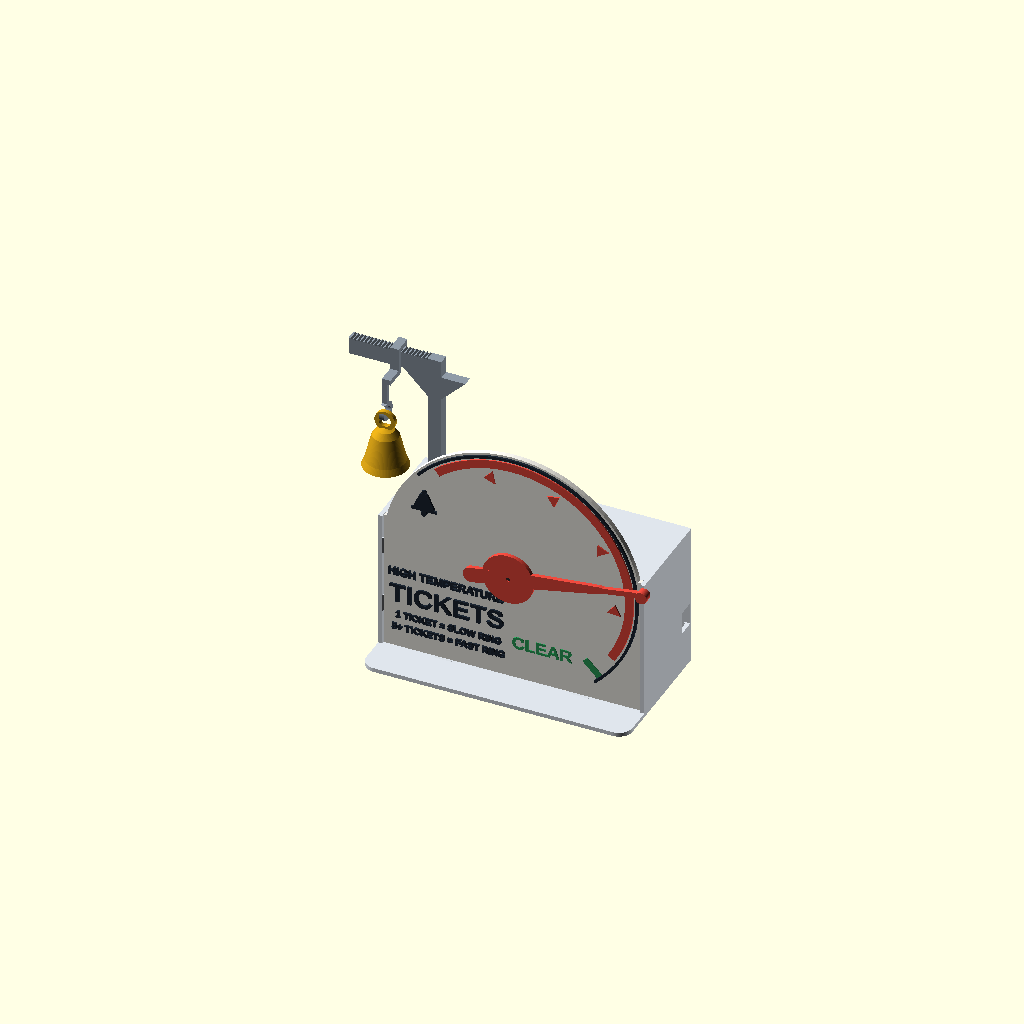
Cell 1 — every parameter at its default value.
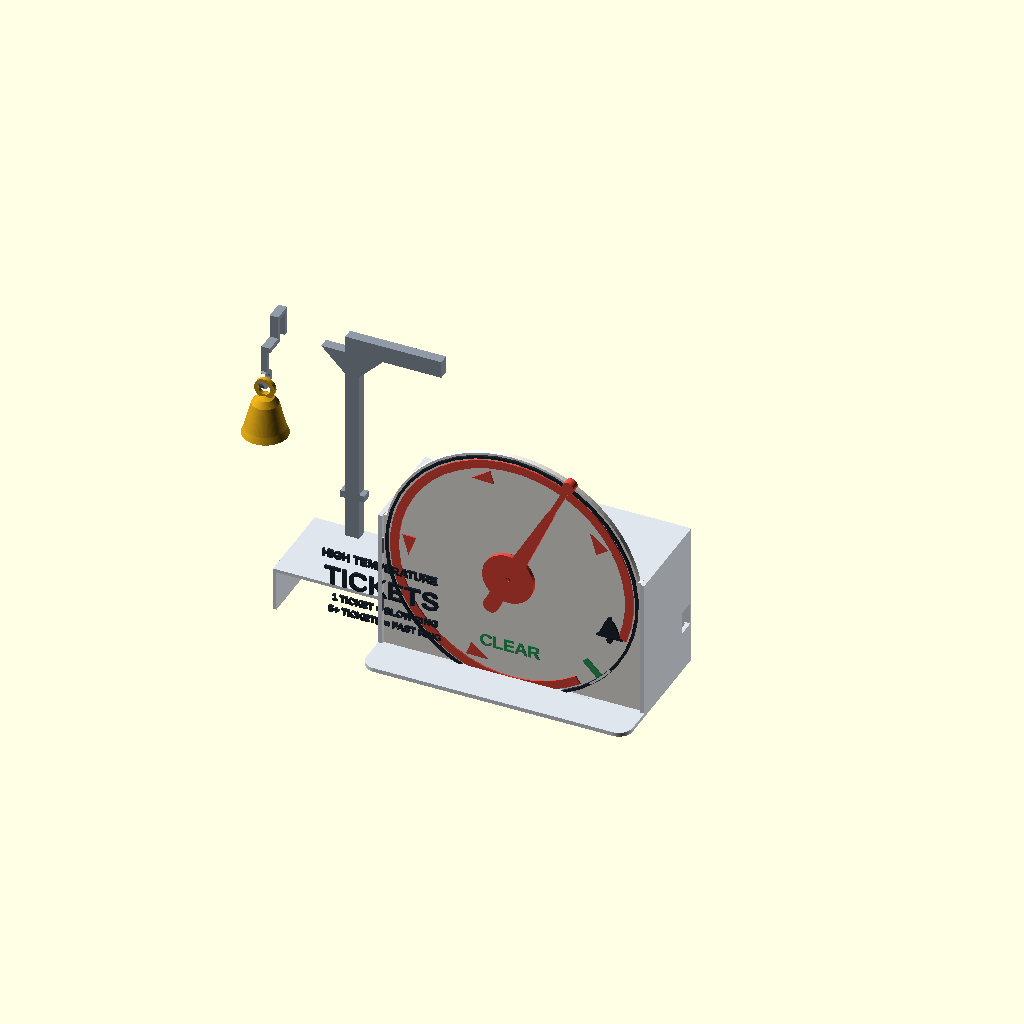
Cell 2: the same model with bell_side = -2.
All cells are drawn from one camera (rotation 55°, 0°, 25°, orthographic, colour scheme Cornfield), so only the parameter changes between them.
OpenSCAD source file hardware/cases/corp-device-ticket-gauge.scad:
// Corp (internal) device v2: desk "ticket gauge" with a bell
// ---------------------------------------------------------------------------
// What changed from v1:
//  - The body is now two parts that print without supports: a flat DIAL PLATE
//    (art facing up, so colours come from simple filament changes or paint)
//    and a TUB printed on its back. The plate clicks into the front of the tub.
//  - The SG90 is hidden: it screws (its own 2 screws) to posts inside the tub
//    and only its shaft comes through the plate. The needle sits 3 mm off the
//    dial and carries a round cap that hides the hole.
//  - The dial is tilted like a rev counter: the needle parks low on one side
//    ("CLEAR"), sweeps over the top, and ends high on the other side, where
//    its hammer hits the bell side-on (71% of its speed goes into the bell;
//    in v1 it only brushed past). The needle turns back there, so it never
//    has to push through the bell.
//  - The bell post ("mast") prints flat, has a shoulder, and plugs 24 mm deep
//    into a sleeve. A hanger rides on the mast's notched arm: slide it to set
//    how hard the hammer hits, and pick a hanger length for your bell.
//  - Board cradle, USB hole, coin pocket for ballast, front tray for stability.
// Art matches what the firmware does: with any open ticket the needle sweeps
// the whole dial and rings the bell at the end; more tickets = faster sweeps.
// So there are no levels: a green CLEAR mark where it parks, one red sweep arc
// with arrows toward the bell, and the legend "1 TICKET = SLOW, 5+ = FAST".
//
// Which way does your servo turn?  Most SG90s turn anticlockwise (seen from
// the shaft) as the firmware angle goes up: use bell_side = -1 (bell on the
// LEFT, CLEAR at the lower right). If yours turns clockwise, or the firmware
// is changed to reverse it, use bell_side = +1 (mirror image).
//
// Print (PLA, PETG or ABS; 0.2 mm; no supports), all as exported:
//   plate  - flat, art up       tub    - on its back      needle - flat
//   mast   - flat               hanger - flat             bell   - mouth down
// part = "plate" | "tub" | "needle" | "mast" | "hanger" | "bell" | "assembly"
part = "assembly";
bell_side = -1;          // -1 = bell on the left (default), +1 = on the right
hanger_drop = 15;        // 5 for a bell about 43 mm tall incl. loop, 15 for about 33 (the printed bell), 25 for about 23
bell_r = 13;             // radius of the bell you hang (only used to draw the assembly)
fit = 0.3;
$fn = 96;
FONT = "Liberation Sans:style=Bold";

// ---------- main sizes ----------
R = 75;                  // dial radius
Hb = 66;                 // dial centre above the plate's bottom edge
top = 16;                // box top above the dial centre
pt = 3;                  // plate thickness
wall = 2.4;
Din = 52;                // inside depth of the tub behind the plate
lip = 1.4;               // tub rim in front of the plate
tray = 24;               // floor reaches this far in front of the plate
hw = R + 0.2;            // half width of the opening the plate sits in

// servo (SG90)
sg = [22.8, 12.4, 22.7]; sg_tab_under = 15.9; sg_shaft_off = 5.9; sg_hole = 2.4;
tab_plane = pt + 0.5 + (sg.z - sg_tab_under);   // y of the posts' front faces
// needle
needle_len = 62; hammer_r = 79.5; hammer_d = 7; cap_r = 15;
needle_back = -3.3;      // y of the needle's back face (art tops are at -1.2)
// sweep: t = 0 parked, t = 1 at the bell
a_start = bell_side < 0 ? 315 : 225;
function ang(t) = a_start - bell_side*180*t;
a_end = ang(1);
tip_end = (hammer_r + hammer_d/2) * [cos(a_end), sin(a_end)];
// mast and hanger
mast_x = bell_side*48; mast_y = [5.5, 11.5]; arm_z = [110, 120]; arm_x = [44, 98];
tenon = [8, 6]; sleeve_floor = top - wall - 24 + 2;
bar_z = [106, 109]; hook_y = -5.7;

// ---------- 2D helpers (front view: x right, y up, origin = dial centre) ----------
module plate_outline() {
  intersection() {
    union() { circle(r = R); translate([-R, -Hb]) square([2*R, Hb + top]); }
    translate([-R, -Hb]) square([2*R, Hb + R]);
  }
}
module arc_band(t0, t1, w0, w1, r_out) {      // band along the sweep, width w0 -> w1
  n = 40;
  polygon(concat(
    [for (i = [0 : n]) let (t = t0 + (t1 - t0)*i/n) r_out * [cos(ang(t)), sin(ang(t))]],
    [for (i = [n : -1 : 0]) let (t = t0 + (t1 - t0)*i/n, w = w0 + (w1 - w0)*i/n) (r_out - w) * [cos(ang(t)), sin(ang(t))]]));
}
module bell_icon() {
  hull() { translate([0, 3]) circle(d = 6); translate([-6, -4]) square([12, 1]); }
  translate([-7.5, -5.5]) square([15, 1.6]); translate([0, -7]) circle(d = 3.4);
  translate([0, 6.6]) circle(d = 2.6);
}

// ---------- dial plate (local z: 0 = back, pt = front face, art above) ----------
tier = [pt + 0.4, pt + 0.8, pt + 1.2];             // dial art: green, red, black tops
module servo_hole_2d() { hull() { circle(d = 13.6); translate([0, -7]) circle(d = 7.4); } }
module plate() {
  color("#f3f1ea") difference() {
    linear_extrude(pt) plate_outline();
    translate([0, 0, -1]) linear_extrude(pt + 2) servo_hole_2d();
  }
  dial_art();
}
module dial_art() {
  // art in three heights: change filament at each one, or paint the tops
  color("#2e9e5b") translate([0, 0, pt - 0.2]) linear_extrude(tier[0] - pt + 0.2) {
    rotate(ang(0)) translate([R - 15, -2]) square([12, 4]);          // where the needle parks
    translate(47 * [cos(ang(-0.13)), sin(ang(-0.13))]) offset(delta = 0.1)
      text("CLEAR", size = 7.5, halign = "center", valign = "center", font = FONT);
  }
  color("#e5483c") translate([0, 0, pt - 0.2]) linear_extrude(tier[1] - pt + 0.2) {
    arc_band(0.07, 0.97, 5, 5, R - 4);                               // the sweep
    d = -bell_side;                                                   // arrows point toward the bell
    for (t = [0.22, 0.42, 0.62, 0.82]) rotate(ang(t))
      polygon([[R - 19, -2.6*d], [R - 11, -2.6*d], [R - 15, 3.4*d]]);
  }
  color("#1d2733") translate([0, 0, pt - 0.2]) linear_extrude(tier[2] - pt + 0.2) {
    arc_band(-0.02, 1.02, 1.6, 1.6, R - 1.2);                         // rim line
    translate((R - 15) * [cos(ang(1.075)), sin(ang(1.075))]) bell_icon();
    // title and legend, lower quadrant on the bell side (the sweep never goes there)
    translate([bell_side*38.5, -20]) offset(delta = 0.15) text("HIGH TEMPERATURE", size = 4.8, halign = "center", font = FONT);
    translate([bell_side*38, -37]) text("TICKETS", size = 11.5, halign = "center", font = FONT);
    translate([bell_side*37, -47]) offset(delta = 0.15) text("1 TICKET = SLOW RING", size = 4, halign = "center", font = FONT);
    translate([bell_side*37, -55]) offset(delta = 0.15) text("5+ TICKETS = FAST RING", size = 4, halign = "center", font = FONT);
  }
}

// ---------- tub (world: x right, z up from the dial centre, y = depth, plate front at y = 0) ----------
back_y = pt + Din;                 // inside face of the back wall
zf = -Hb - 0.2;                    // inside floor
module column(x0, x1, z0, z1, y0 = pt + 0.15) { translate([x0, y0, z0]) cube([x1 - x0, back_y - y0 + 0.1, z1 - z0]); }
module snap_bump(len) {            // sits just in front of the plate; 45 degree faces
  hull() { translate([0, -lip + 0.05, 0]) cube([0.01, lip - 0.1, len]); translate([-0.6, -0.9, 0]) cube([0.01, 0.35, len]); }
}
module tub() {
  bx = [17.5, 73]; bz = [-52.25, -23.75];                 // where the ESP32 lies (on the back wall)
  difference() {
    union() {
      // shell: back, sides, roof, floor (the floor runs forward as a tray)
      translate([-hw - wall, back_y, zf - wall]) cube([2*(hw + wall), wall, top - zf + wall]);
      for (s = [-1, 1]) translate([s > 0 ? hw : -hw - wall, -lip, zf - wall]) cube([wall, back_y + lip + 0.1, top - zf + wall]);
      translate([-hw - wall, pt + 0.15, top - wall]) cube([2*(hw + wall), back_y - pt, wall]);
      hull() {
        translate([-hw - wall, -lip, zf - wall]) cube([2*(hw + wall), back_y + lip + wall, wall]);
        for (s = [-1, 1]) translate([s*(hw + wall - 8), -tray + 8, zf - wall]) cylinder(r = 8, h = wall);
      }
      // servo posts (front faces at the tab plane) on a solid block behind the servo
      column(-5, 5,  sg_shaft_off + 0.3,  sg_shaft_off + sg_hole + 4, tab_plane);
      column(-5, 5, -(sg.x - sg_shaft_off) - sg_hole - 4, -(sg.x - sg_shaft_off) - 0.3, tab_plane);
      column(-5, 5, -(sg.x - sg_shaft_off) - sg_hole - 4, sg_shaft_off + sg_hole + 4, tab_plane + sg_tab_under + 1);
      // mast sleeves, both sides (use the one on the bell side)
      for (s = [-1, 1]) column(s*48 - 6.2, s*48 + 6.2, top - wall - 24, top - wall + 0.1);
      // plate seats in the lower corners + coin pocket (ballast) under the bell side
      column(bell_side > 0 ? -hw : hw - 6, bell_side > 0 ? -hw + 6 : hw, zf, zf + 6);
      column(bell_side*70 - 1, bell_side*70 + 1, zf, zf + 26);   // (outer wall is the tub side)
      column(bell_side*25 - 1, bell_side*25 + 1, zf, zf + 26);
      column(min(bell_side*25, bell_side*70), max(bell_side*25, bell_side*70), zf + 24, zf + 26);
      // ESP32 cradle on the back wall (side away from the bell): two ribs keep the
      // board 2 mm off the wall so a USB plug's moulding fits; posts round it, two with a catch
      mirror([bell_side > 0 ? 1 : 0, 0, 0]) {
        for (z = [-44, -32]) translate([bx[0] + 2, back_y - 2, z - 1]) cube([bx[1] - bx[0] - 12, 2.1, 2]);
        for (x = [bx[0] + 6, bx[1] - 10]) {
          translate([x, back_y - 11.5, bz[1] + fit]) cube([4, 11.6, 2.4]);
          translate([x, back_y - 11.5, bz[0] - fit - 2.4]) cube([4, 11.6, 2.4]);
          translate([x, back_y - 9.0, bz[1] + fit]) rotate([0, 90, 0]) linear_extrude(4) polygon([[0, -0.4], [0.7, 0.3], [0, 1.2]]);
        }
        translate([bx[0] - fit - 2.4, back_y - 11.5, -42]) cube([2.4, 11.6, 8]);
        // hook over the board's short edge (between the pin rows) so it cannot fall forward
        translate([bx[0] - fit, 0, -42]) linear_extrude(8) polygon([[0, back_y - 11.5], [3, back_y - 10], [0, back_y - 7]]);
      }
      // snap bumps that hold the plate in
      for (s = [-1, 1], z = [-45, -8]) translate([s*hw, 0, z]) mirror([s < 0 ? 1 : 0, 0, 0]) snap_bump(10);
      for (x = [-45, 35]) translate([x, 0, zf]) rotate([0, 90, 0]) snap_bump(10);
    }
    // slot through both posts, open on one side with a 45 degree roof: lower the servo in beside
    // the posts, slide it sideways onto them, and its cable drops into the slot
    translate([0, 0, -(sg.x - sg_shaft_off) - sg_hole - 5]) linear_extrude(sg.x + 2*sg_hole + 10) polygon([[-2.6, 27.21], [-2.6, 21], [5.1, 13.3], [5.1, 27.21]]);
    // servo screw pilots
    for (z = [sg_shaft_off + sg_hole, -(sg.x - sg_shaft_off) - sg_hole]) translate([0, tab_plane - 0.1, z]) rotate([-90, 0, 0]) cylinder(d = 1.7, h = 10);
    // mast sleeve holes (through the roof)
    for (s = [-1, 1]) translate([s*48 - tenon.x/2 - fit/2, mast_y[0] - fit/2, sleeve_floor]) cube([tenon.x + fit, tenon.y + fit + 0.3, 40]);
    // USB opening beside the board's socket
    mirror([bell_side > 0 ? 1 : 0, 0, 0]) translate([hw - 1, back_y - 9, -38 - 6.5]) cube([wall + 2, 10, 13]);
  }
}

// ---------- needle (local: +x = pointer, z 0 = back) ----------
module needle() {
  difference() {
    union() {
      cylinder(r = cap_r, h = 2.4);
      linear_extrude(2.4) polygon([[0, 5], [needle_len - 8, 2.2], [needle_len, 0], [needle_len - 8, -2.2], [0, -5]]);
      linear_extrude(2.4) translate([needle_len - 10, -1.6]) square([hammer_r - needle_len + 10, 3.2]);   // neck
      translate([hammer_r, 0, 0]) cylinder(d = hammer_d, h = 4.8);                                         // hammer
      linear_extrude(2.4) hull() { circle(d = 8); translate([-22, 0]) circle(d = 9); }                    // tail
    }
    translate([0, 0, -1]) cylinder(d = 2.6, h = 6);                                        // horn screw
    translate([0, 0, -0.01]) hull() { cylinder(d = 7.6, h = 1.5); translate([17.5, 0, 0]) cylinder(d = 4.8, h = 1.5); }
  }
}

// ---------- mast (2D in x/z, 6 thick) ----------
module mast_2d() {
  s = bell_side;
  // tenon, shoulder, post
  translate([mast_x - tenon.x/2, sleeve_floor + 0.3]) square([tenon.x, top - sleeve_floor]);
  translate([mast_x - 7, top]) square([14, 4]);
  translate([mast_x - 4, top]) square([8, arm_z[1] - top]);
  // arm with notches every 2 mm for the hanger
  difference() {
    translate([s > 0 ? arm_x[0] : -arm_x[1], arm_z[0]]) square([arm_x[1] - arm_x[0], arm_z[1] - arm_z[0]]);
    for (x = [arm_x[0] + 6 : 2 : arm_x[1] - 2]) translate([s*x, arm_z[1]]) rotate(45) square(1.2, center = true);
  }
  // gussets
  for (d = [-1, 1]) polygon([[mast_x + d*4, arm_z[0]], [mast_x + d*4, arm_z[0] - 14], [mast_x + d*18, arm_z[0]]]);
}
module mast() { linear_extrude(mast_y[1] - mast_y[0]) mast_2d(); }

// ---------- hanger (2D in y/z, 5 thick): saddle over the arm, reach forward, drop, hook ----------
hook_c = bar_z[0] - hanger_drop - 3;         // centre of the hook; the bell's loop rests 3 below
module hanger_2d(hook = false) {
  y0 = mast_y[0] - 0.1; y1 = mast_y[1] + 0.1;
  if (!hook) difference() {                                                        // saddle
    translate([y0 - 2.4, bar_z[0]]) square([y1 - y0 + 4.8, arm_z[1] + 2.6 - bar_z[0]]);
    translate([y0, bar_z[0] - 1]) square([y1 - y0, arm_z[1] - bar_z[0] + 1.05]);
  }
  if (!hook) translate([hook_y - 1.5, bar_z[0]]) square([y0 - hook_y + 1.5, bar_z[1] - bar_z[0]]);   // reach forward
  if (hook) translate([hook_y - 1.5, hook_c + 3.5]) square([3, bar_z[0] - hook_c - 3.4]);                 // drop
  if (hook) translate([hook_y, hook_c]) difference() {                                              // open hook
    circle(d = 11); circle(d = 6);
    rotate(145) translate([0, -2.25]) square([8, 4.5]);
  }
}
module hanger() {
  linear_extrude(5) hanger_2d();
  linear_extrude(3) hanger_2d(hook = true);   // thinner hook: takes a bell loop with a 4 mm hole or bigger
  // ridge that drops into the arm's notches
  translate([mast_y[0] - 0.1, arm_z[1] + 0.06, 2.5]) rotate([0, 90, 0]) rotate(180) linear_extrude(mast_y[1] - mast_y[0] + 0.2) polygon([[-0.8, 0], [0.8, 0], [0, 0.8]]);
}

// ---------- printed bell (fallback; a metal bell sounds far better) ----------
pb_h = 24; pb_r = 13; pb_wall = 1.6;
module pb_profile(off = 0) { polygon([[0, 0], [pb_r - off, 0], [pb_r - 1.5 - off, 4], [7.5 - off, pb_h - 5], [5 - off, pb_h - 1.5 - off], [0, pb_h - off]]); }
module printed_bell() {
  difference() { rotate_extrude() pb_profile(0); translate([0, 0, -0.01]) rotate_extrude() polygon([[0, 0], [11.4, 0], [9.9, 4], [6.8, 15.6], [0, 22.4]]); }
  translate([0, 0, pb_h + 4.2]) rotate([90, 0, 0]) difference() { cylinder(d = 12, h = 2.4, center = true); cylinder(d = 7, h = 4, center = true); }
  translate([-2.5, -1.2, pb_h - 1.6]) cube([5, 2.4, 2.4]);
}

// ---------- placement helpers ----------
module place_front() { translate([0, pt, 0]) rotate([90, 0, 0]) children(); }       // 2D-extruded parts: local z -> world -y
only = ""; t_show = 0.3; bell_tilt = 0;   // bell_tilt: swing angle for animation frames
module assembly(t = t_show) {
  if (only == "" || only == "plate") place_front() plate();
  if (only == "" || only == "tub") color("#dfe5ec") tub();
  if (only == "" || only == "servo") color("#2b2b2b") {
    translate([-sg.y/2, pt + 0.5, -(sg.x - sg_shaft_off)]) cube([sg.y, sg.z, sg.x]);
    translate([-sg.y/2, tab_plane - 2.5, -(sg.x - sg_shaft_off) - 4.8]) cube([sg.y, 2.5, 32.4]);
    translate([0, pt + 0.5, 0]) rotate([90, 0, 0]) cylinder(d = 11.8, h = 4);
    translate([0, pt + 0.5, -6.5]) rotate([90, 0, 0]) cylinder(d = 5.5, h = 4);
  }
  if (only == "" || only == "board") color("#3a7d44") mirror([bell_side > 0 ? 1 : 0, 0, 0]) translate([17.5, back_y - 2 - 3.1 - 1.6, -52.25]) cube([55.5, 1.6, 28.5]);
  if (only == "" || only == "needle") color("#e5483c") translate([0, needle_back, 0]) rotate([90, 0, 0]) rotate(ang(t)) needle();
  if (only == "" || only == "mast") color("#8f9aa6") translate([0, mast_y[1], 0]) rotate([90, 0, 0]) mast();
  bx = bell_side*(abs(tip_end[0]) - 1.5 + bell_r);
  if (only == "" || only == "hanger") color("#8f9aa6") translate([bx - 2.5, 0, 0]) rotate([90, 0, 90]) hanger();
  if (only == "" || only == "bell") color("#d4a017")
    translate([bx - 1, hook_y, hook_c]) rotate([0, bell_tilt, 0]) translate([0, 0, -3 + 0.34 - (pb_h + 7.7)]) printed_bell();
}

if (part == "plate") plate();
else if (part == "tub") translate([0, 0, back_y + wall]) rotate([-90, 0, 0]) tub();
else if (part == "needle") needle();
else if (part == "mast") mast();
else if (part == "hanger") hanger();
else if (part == "bell") printed_bell();
else if (part == "assembly") assembly();
Parameter table extracted from the source (name, type, default, range or options):
part: string, default "assembly"
bell_side: number, default -1
hanger_drop: number, default 15
bell_r: number, default 13
fit: number, default 0.3
FONT: string, default "Liberation Sans:style=Bold"
R: number, default 75
Hb: number, default 66
top: number, default 16
pt: number, default 3
wall: number, default 2.4
Din: number, default 52
lip: number, default 1.4
tray: number, default 24
needle_back: number, default -3.3
